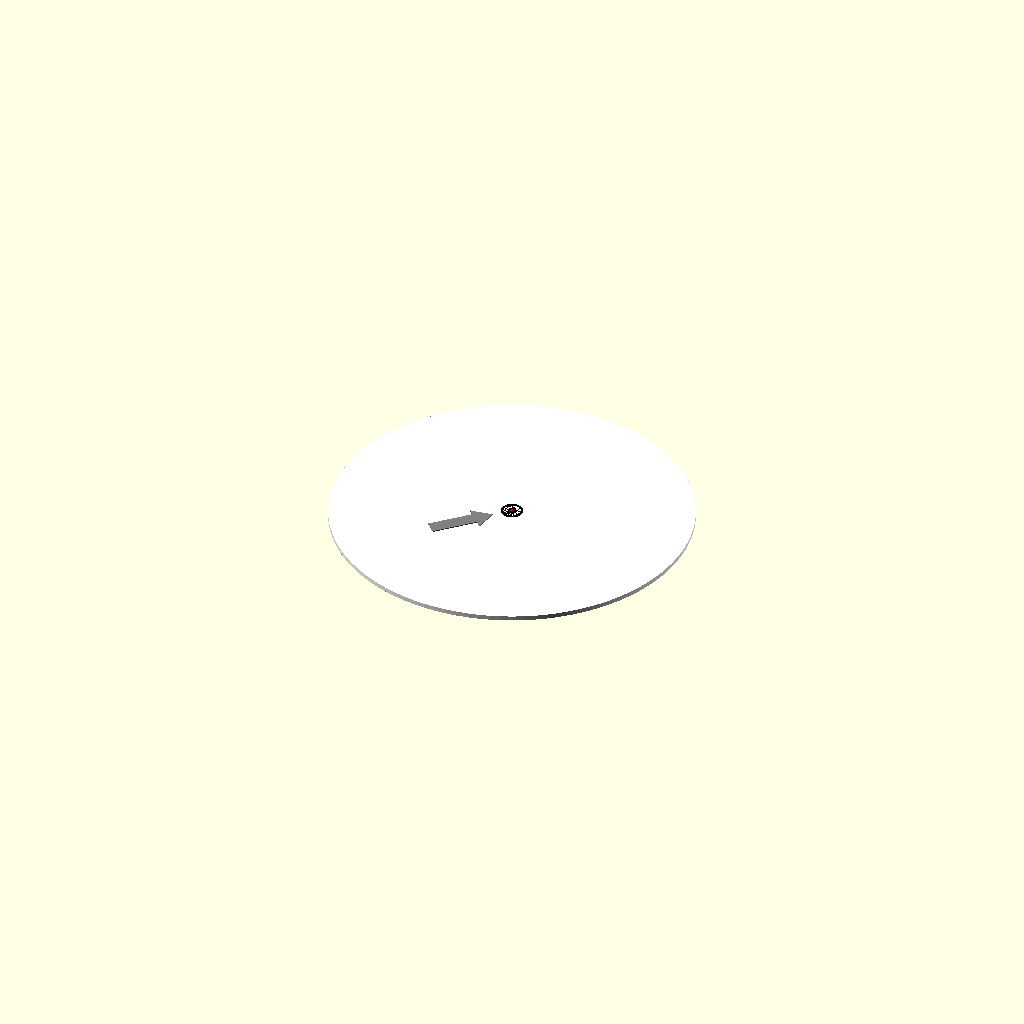
Cell 1: rendered with the file's own defaults.
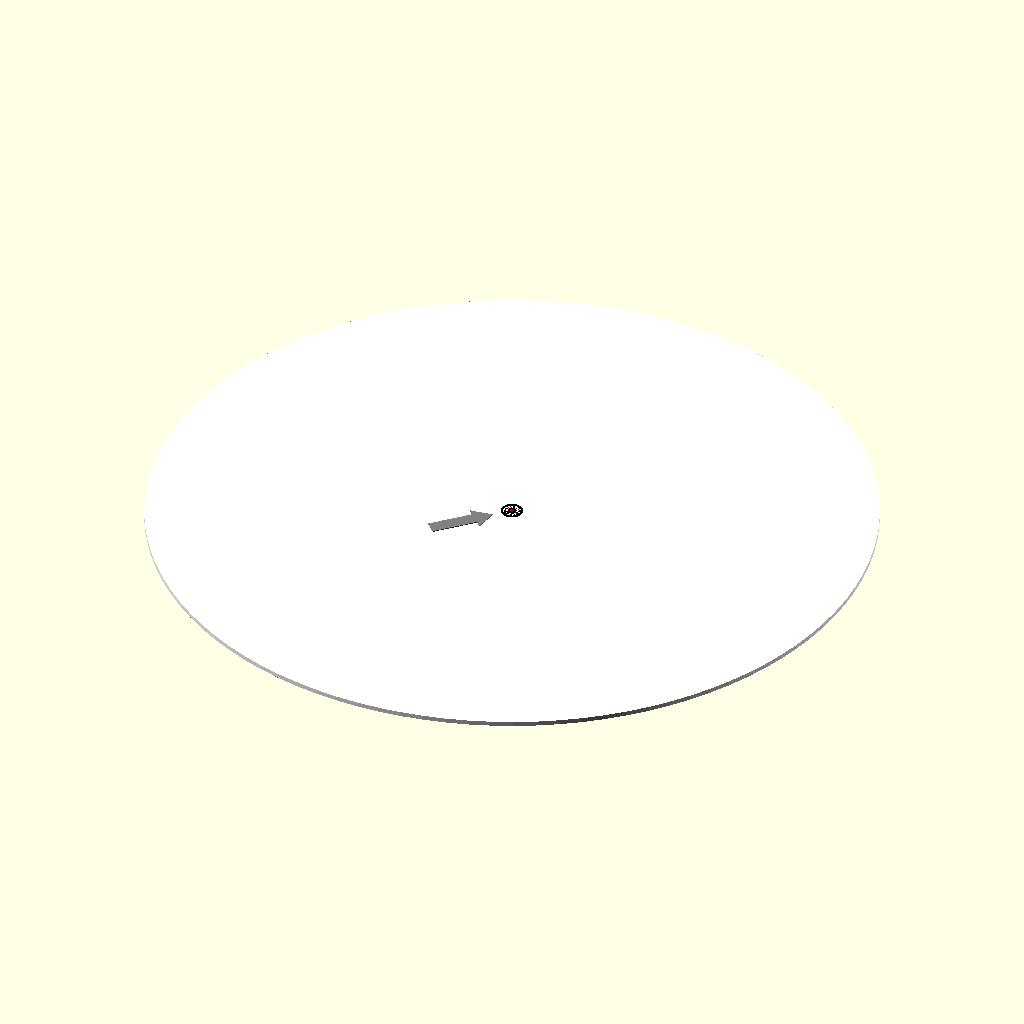
Cell 2 — base_diameter set to 156, the other parameters unchanged.
All cells are drawn from one camera (rotation 55°, 0°, 25°, orthographic, colour scheme Cornfield), so only the parameter changes between them.
OpenSCAD source file mars.scad:
// Mars - Model w skali 1 : 10 000 000 000
// Średnica: 0,68 mm
// Kolor: Red (#FF0000)
// Księżyce: Fobos (1,88), Deimos (4,69)

// Parametry
planet_diameter = 0.68;
planet_radius = planet_diameter / 2;
base_diameter = 78;
base_thickness = 1;
orbit_line_width = 0.4;
orbit_height = 0.2;

// Kolor Red
color_mars = [1, 0, 0];
color_white = [1, 1, 1];
color_black = [0, 0, 0];
color_gray = [128/255, 128/255, 128/255];

// Księżyce - średnice orbit
moons = [
    ["Fobos", 1.88],
    ["Deimos", 4.69]
];

// Podstawa
color(color_white)
    cylinder(h = base_thickness, r = base_diameter / 2, center = false, $fn = 100);

// Orbity księżyców - czarne okręgi na powierzchni podstawy
for (moon = moons) {
    orbit_radius = moon[1] / 2;
    translate([0, 0, base_thickness])
        color(color_black)
            difference() {
                cylinder(h = orbit_height, r = orbit_radius, center = false, $fn = 100);
                translate([0, 0, -0.1])
                    cylinder(h = orbit_height + 0.2, r = orbit_radius - orbit_line_width, center = false, $fn = 100);
            }
}

// Strzałka wskazująca model - czarna, dla planet o średnicy < 4mm
arrow_length = 14;
arrow_shaft_width = 3;
arrow_head_length = 4;
arrow_head_width = 6;
translate([-13, -13, base_thickness])
    rotate([0, 0, 45])
        color(color_gray)
            linear_extrude(height = orbit_height)
                polygon(points = [
                    [0, -arrow_shaft_width / 2],
                    [0, arrow_shaft_width / 2],
                    [arrow_length - arrow_head_length, arrow_shaft_width / 2],
                    [arrow_length - arrow_head_length, arrow_head_width / 2],
                    [arrow_length, 0],
                    [arrow_length - arrow_head_length, -arrow_head_width / 2],
                    [arrow_length - arrow_head_length, -arrow_shaft_width / 2]
                ]);

// Planeta (kula) - wystaje 75% średnicy powyżej podstawy, ścięta poniżej dna podstawy
planet_center_z = base_thickness + 0.25 * planet_diameter;
color(color_mars)
    intersection() {
        translate([0, 0, planet_center_z])
            sphere(r = planet_radius, $fn = 100);
        translate([-1000, -1000, 0])
            cube([2000, 2000, 1000]);
    }
Parameter table extracted from the source (name, type, default, range or options):
planet_diameter: number, default 0.68
base_diameter: number, default 78
base_thickness: number, default 1
orbit_line_width: number, default 0.4
orbit_height: number, default 0.2
color_mars: vector, default [1, 0, 0]
color_white: vector, default [1, 1, 1]
color_black: vector, default [0, 0, 0]
arrow_length: number, default 14
arrow_shaft_width: number, default 3
arrow_head_length: number, default 4
arrow_head_width: number, default 6
